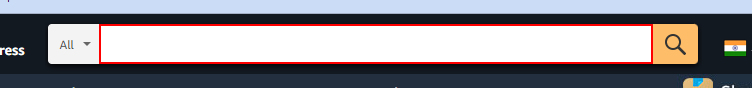
Task: Amazon Products Data Scraping
Workflow: DataScraping

Step 1: type "Handbags[k(enter)]" into the text box

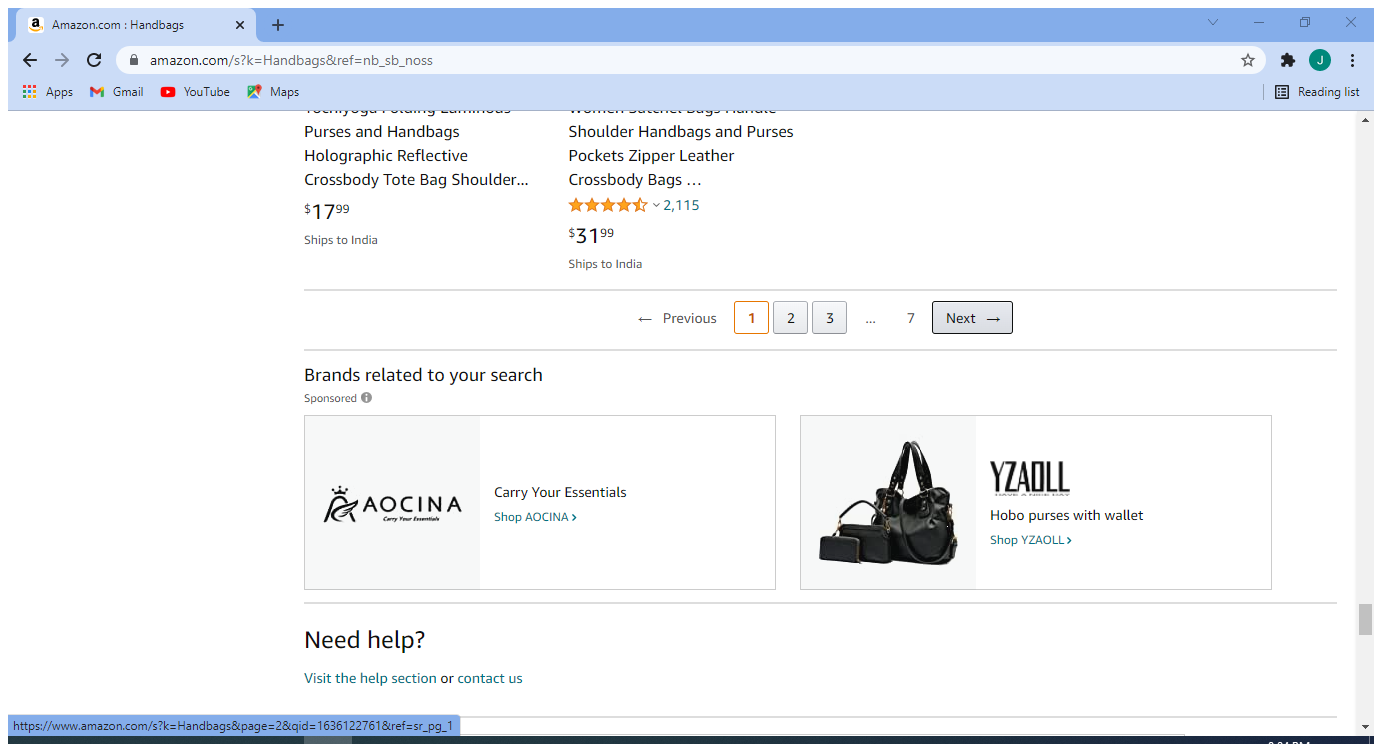
Step 2: Scrap Data from Amazon Portal in window 'Amazon.com : Handbags' (chrome.exe)

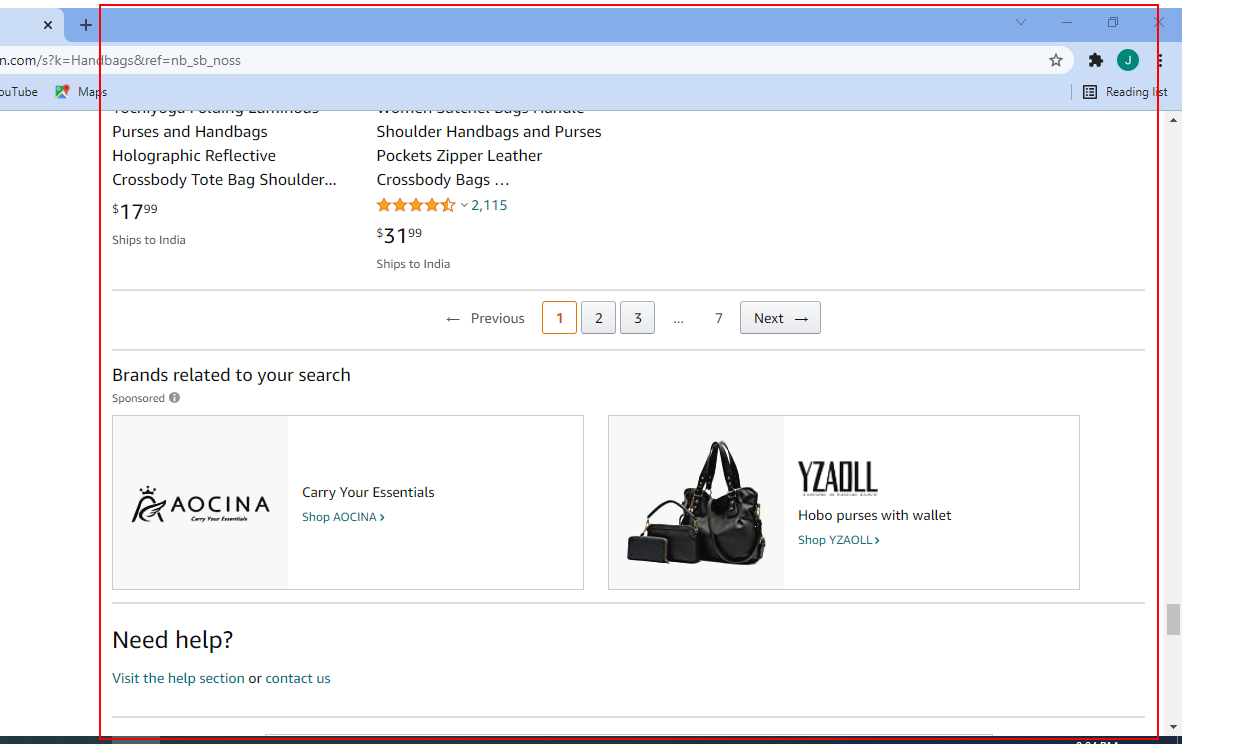
Step 3: get-text from the element